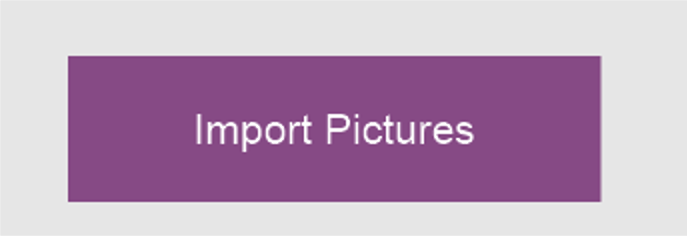
Task: This process creates the daily reports for the FM application
Workflow: UploadPicsFile

Step 1 [try]: click on the push button 'Import Pictures' in window 'BOT LAYOUT' (filemaker pro.exe)

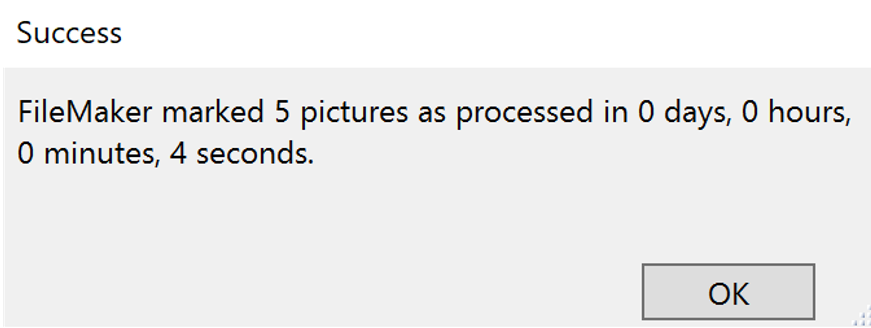
Step 2: find in window 'Success' (filemaker pro.exe)

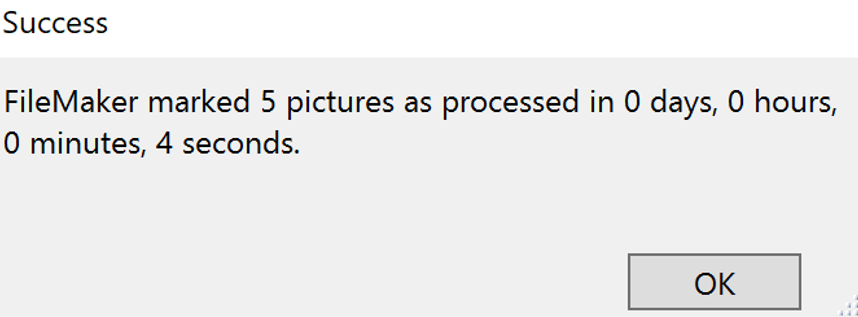
Step 3 [then]: click in window 'Success' (filemaker pro.exe)

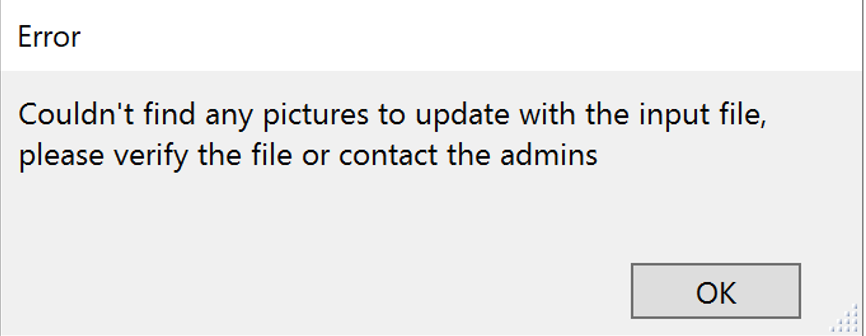
Step 4 [else]: click on the push button in window 'Error' (filemaker pro.exe)
